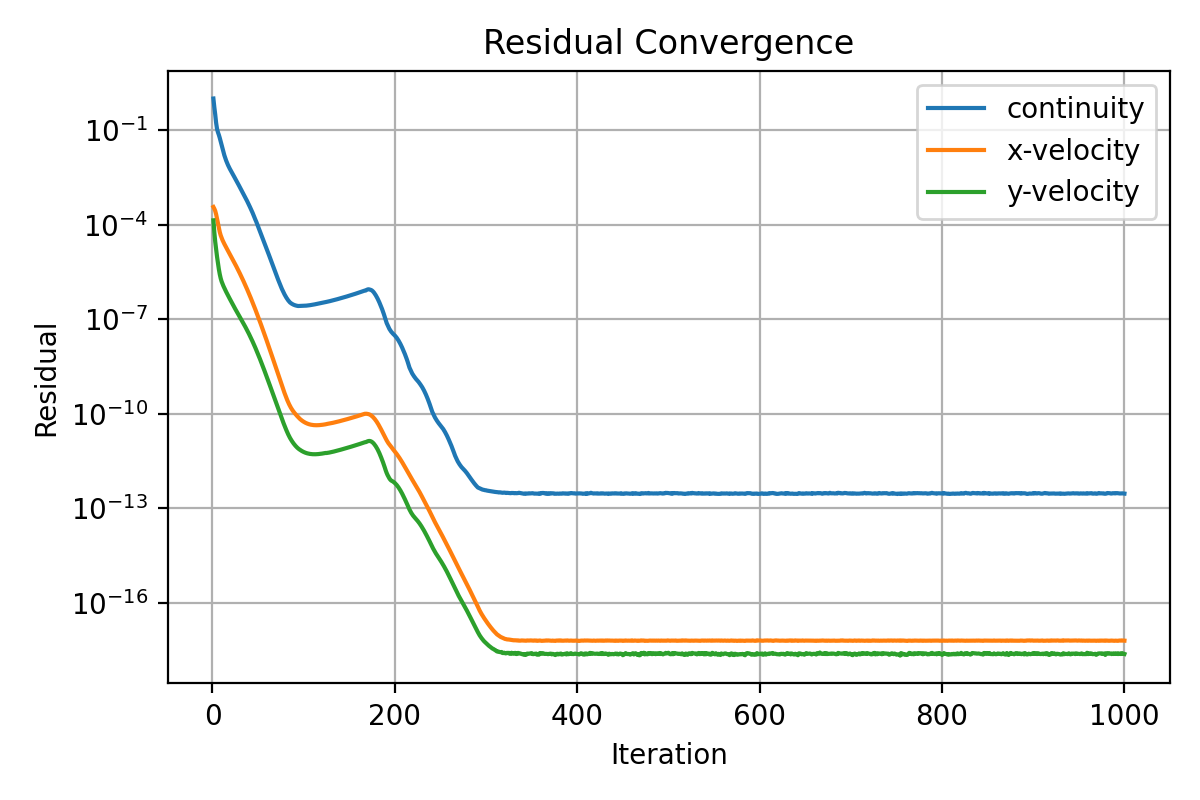

Data behind this chart, as committed beside it:
iter, continuity, x-velocity, y-velocity
1, 1.0, 0.0003625, 0.0001365
2, 0.5358, 0.0003192, 5.750501039416473e-05
3, 0.3113, 0.000272, 2.852910580353127e-05
4, 0.1683, 0.0002117, 1.595707730024067e-05
5, 0.1081, 0.000152, 9.515215715920552e-06
6, 0.08471, 0.0001062, 5.880244313225093e-06
7, 0.06997, 7.666978958939392e-05, 3.824791250579532e-06
8, 0.05588, 5.76189065502998e-05, 2.640316585623742e-06
9, 0.04319, 4.557508363956746e-05, 1.966215618189682e-06
10, 0.03288, 3.783928591644401e-05, 1.569875577042511e-06
11, 0.02544, 3.215975053290011e-05, 1.313061593037316e-06
12, 0.01989, 2.786069173515668e-05, 1.122593733994278e-06
13, 0.01586, 2.433471107393446e-05, 9.70205319302763e-07
14, 0.01289, 2.13642663375637e-05, 8.423697638380347e-07
15, 0.0107, 1.88615734540438e-05, 7.3509872891984e-07
16, 0.009028, 1.667312187789949e-05, 6.44158901556852e-07
17, 0.007744, 1.474274843395813e-05, 5.660944244127976e-07
18, 0.006719, 1.304455902188568e-05, 4.986198353204845e-07
19, 0.005895, 1.154243750860244e-05, 4.395192653612484e-07
20, 0.005207, 1.021130881910176e-05, 3.873800519115833e-07
21, 0.004608, 9.028365517882438e-06, 3.417523590659025e-07
22, 0.004088, 7.976073060298842e-06, 3.018081172631531e-07
23, 0.003628, 7.040173102911523e-06, 2.668738164359214e-07
24, 0.003219, 6.206850143810095e-06, 2.362560607637772e-07
25, 0.002854, 5.464742827166195e-06, 2.092819361353963e-07
26, 0.002529, 4.804156192112843e-06, 1.855411275266209e-07
27, 0.002236, 4.216586331158478e-06, 1.647993935031541e-07
28, 0.001975, 3.693982872070713e-06, 1.466225216825813e-07
29, 0.001743, 3.230055531048097e-06, 1.305743802203497e-07
30, 0.001538, 2.819051269896433e-06, 1.162993575651842e-07
31, 0.001359, 2.455406902863762e-06, 1.035290278468997e-07
32, 0.001201, 2.13469117602856e-06, 9.21459050798774e-08
33, 0.00106, 1.852223485550176e-06, 8.191680429215972e-08
34, 0.0009346, 1.603706023138527e-06, 7.271037120735952e-08
35, 0.0008221, 1.385459709212738e-06, 6.442544608351221e-08
36, 0.0007235, 1.194243649815507e-06, 5.695049547574967e-08
37, 0.0006346, 1.027248250907445e-06, 5.025092786393424e-08
38, 0.0005555, 8.816293683208051e-07, 4.422374152058847e-08
39, 0.0004854, 7.549582374950266e-07, 3.883101518981492e-08
40, 0.0004219, 6.450868261736821e-07, 3.400166322382114e-08
41, 0.0003658, 5.499781507248995e-07, 2.968046115466918e-08
42, 0.0003159, 4.678792054339839e-07, 2.582219311814391e-08
43, 0.000273, 3.971612383802222e-07, 2.240663471934613e-08
44, 0.0002355, 3.364615220887614e-07, 1.938850772088637e-08
45, 0.0001986, 2.850602190366444e-07, 1.676499761061458e-08
46, 0.0001708, 2.402406357055828e-07, 1.438706757504848e-08
47, 0.0001439, 2.02579130632527e-07, 1.235328631076712e-08
48, 0.0001235, 1.70026315684585e-07, 1.053991584038081e-08
49, 0.0001039, 1.428312988103597e-07, 9.001823030569935e-09
50, 8.742984928993668e-05, 1.196992333024706e-07, 7.65614901942484e-09
51, 7.368610884214822e-05, 1.00101180611645e-07, 6.492032144801282e-09
52, 6.209984842071528e-05, 8.355897711626559e-08, 5.490850505501178e-09
53, 5.230529357027851e-05, 6.964015211176236e-08, 4.634806839850729e-09
54, 4.40465595302988e-05, 5.795788723068094e-08, 3.904285058623093e-09
55, 3.708469655890298e-05, 4.817089716399485e-08, 3.283195719027956e-09
56, 3.113451106195727e-05, 3.998277238946047e-08, 2.755862348279157e-09
57, 2.613557099168742e-05, 3.31472556194425e-08, 2.309634889016705e-09
58, 2.193504857378658e-05, 2.744923537261325e-08, 1.932420796187503e-09
59, 1.838220837435864e-05, 2.270459412122601e-08, 1.615321203366754e-09
60, 1.537911007782869e-05, 1.875914229307057e-08, 1.348535749633142e-09
... 940 more rows
